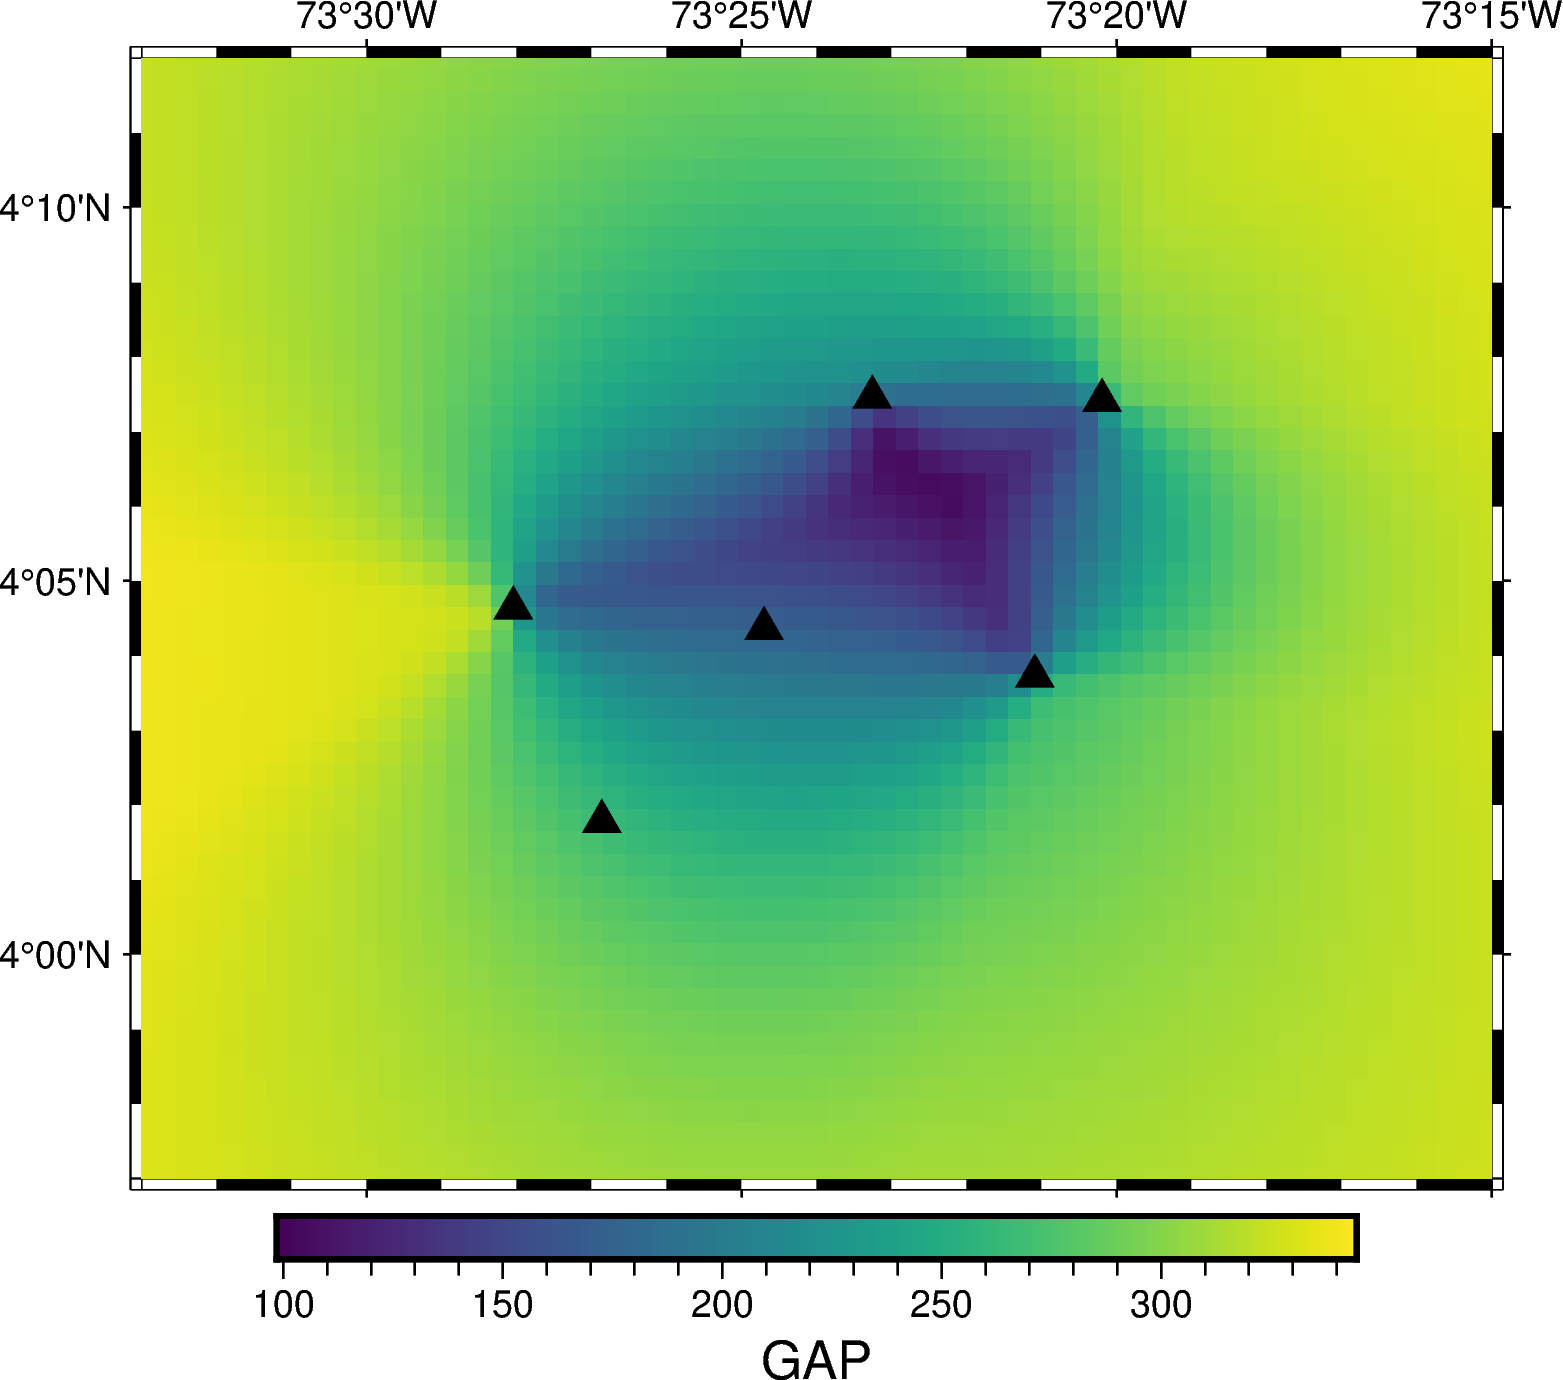

Data behind this chart, as committed beside it:
LON, LAT, GAP
-73.6, 3.8, 342.1
-73.6, 3.805, 341.9
-73.6, 3.81, 341.8
-73.6, 3.815, 341.6
-73.6, 3.82, 341.5
-73.6, 3.825, 341.4
-73.6, 3.83, 341.2
-73.6, 3.835, 341.1
-73.6, 3.84, 341
-73.6, 3.845, 340.9
-73.6, 3.85, 340.7
-73.6, 3.855, 340.6
-73.6, 3.86, 340.5
-73.6, 3.865, 340.4
-73.6, 3.87, 340.3
-73.6, 3.875, 340.2
-73.6, 3.88, 340.1
-73.6, 3.885, 340.1
-73.6, 3.89, 340
-73.6, 3.895, 339.9
-73.6, 3.9, 339.9
-73.6, 3.905, 339.9
-73.6, 3.91, 339.9
-73.6, 3.915, 339.9
-73.6, 3.92, 339.9
-73.6, 3.925, 339.9
-73.6, 3.93, 340
-73.6, 3.935, 340.1
-73.6, 3.94, 340.2
-73.6, 3.945, 340.3
-73.6, 3.95, 340.5
-73.6, 3.955, 340.7
-73.6, 3.96, 340.9
-73.6, 3.965, 341.1
-73.6, 3.97, 341.4
-73.6, 3.975, 341.7
-73.6, 3.98, 342.1
-73.6, 3.985, 342.4
-73.6, 3.99, 342.9
-73.6, 3.995, 343.3
-73.6, 4.0, 343.7
-73.6, 4.005, 343.7
-73.6, 4.01, 343.6
-73.6, 4.015, 343.6
-73.6, 4.02, 343.5
-73.6, 4.025, 343.5
-73.6, 4.03, 343.5
-73.6, 4.035, 343.5
-73.6, 4.04, 343.5
-73.6, 4.045, 343.5
-73.6, 4.05, 343.6
-73.6, 4.055, 343.6
-73.6, 4.06, 343.7
-73.6, 4.065, 343.8
-73.6, 4.07, 343.9
-73.6, 4.075, 344
-73.6, 4.08, 344.2
-73.6, 4.085, 344.3
-73.6, 4.09, 344.5
-73.6, 4.095, 344.6
... 7,940 more rows
